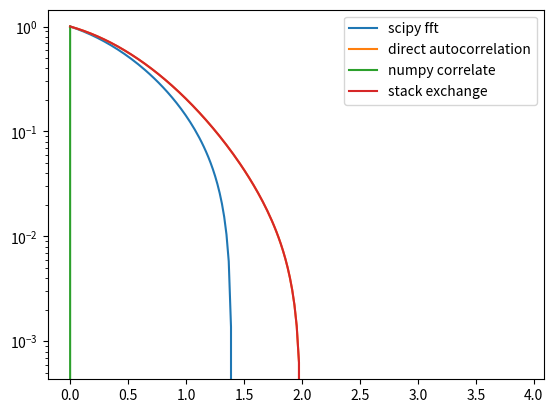

Reproduce this figure in Python.
import numpy as np
import matplotlib.pyplot as pl
from scipy.fftpack import fft, ifft, ifftshift

def autocorrelation(x) :
    xp = (x - np.average(x))/np.std(x)
    f = fft(xp)
    p = np.absolute(f)**2
    pi = ifft(p)
    return np.real(pi)[:len(xp)//2]/(len(xp))

def autocorrelation2(x):
    maxdelay = len(x)//5
    N = len(x)
    mean = np.average(x)
    var = np.var(x)
    xp = (x - mean)/np.sqrt(var)
    autocorrelation = np.zeros(maxdelay)
    for r in range(maxdelay):
        for k in range(N-r):
            autocorrelation[r] += xp[k]*xp[k+r]
        autocorrelation[r] /= float(N-r)
    return autocorrelation

def autocorrelation3(x):
    xp = (x - np.mean(x))/np.std(x)
    result = np.correlate(xp, xp, mode='full')
    return result[result.size//2:]//len(xp)

def autocorrelation4(x):
    #xp = x
    xp = ifftshift((x - np.average(x))/np.std(x))
    n, = xp.shape
    xp = np.r_[xp[:n//2], np.zeros_like(xp), xp[n//2:]]
    f = fft(xp)
    p = np.absolute(f)**2
    pi = ifft(p)
    return np.real(pi)[:n//2]/(np.arange(n//2)[::-1]+n//2)

def main():
    t = np.linspace(0,20,1024)
    x = np.exp(-t**2)
    pl.plot(t[:200], autocorrelation(x)[:200],label='scipy fft')
    pl.plot(t[:200], autocorrelation2(x)[:200],label='direct autocorrelation')
    pl.plot(t[:200], autocorrelation3(x)[:200],label='numpy correlate')
    pl.plot(t[:200], autocorrelation4(x)[:200],label='stack exchange')
    pl.yscale('log')
    pl.legend()
    pl.show()


if __name__=='__main__':
    main()
